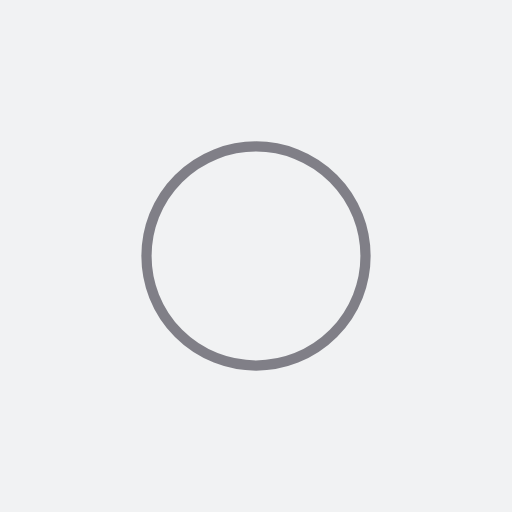
t = 0.00 s
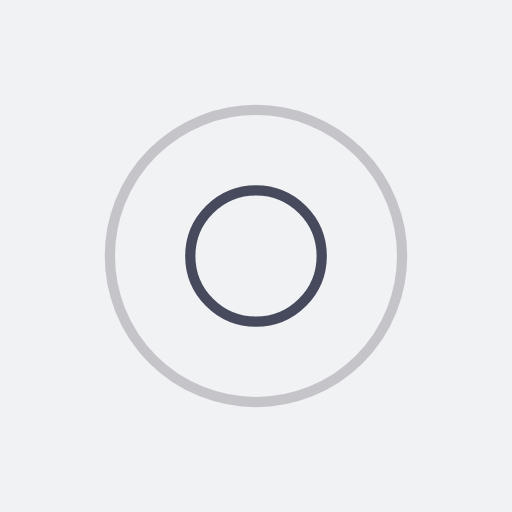
t = 0.41 s
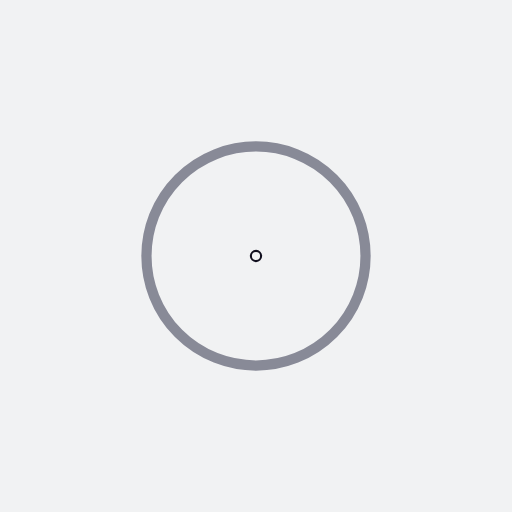
t = 0.82 s
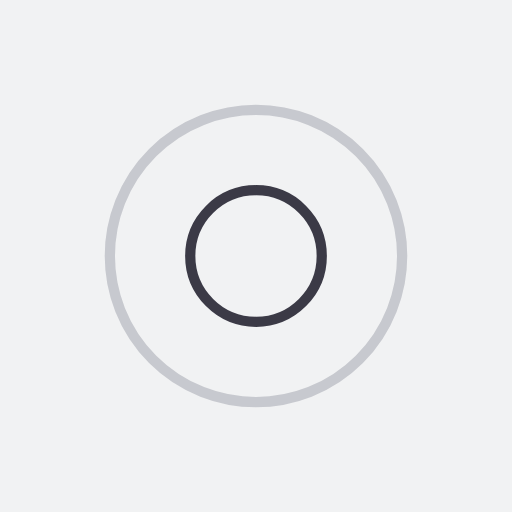
t = 1.23 s

The animated SVG that drew these frames (rendered in a browser with its animation timeline set to each time). Animation: 4 SMIL elements (animate=4); one cycle of 1.64 s, repeats indefinitely.

<?xml version="1.0" encoding="utf-8"?>
<svg xmlns="http://www.w3.org/2000/svg" xmlns:xlink="http://www.w3.org/1999/xlink" style="margin: auto; background: rgb(241, 242, 243); display: block; shape-rendering: auto; animation-play-state: running; animation-delay: 0s;" width="200px" height="200px" viewBox="0 0 100 100" preserveAspectRatio="xMidYMid">
<circle cx="50" cy="50" r="0" fill="none" stroke="#1e213a" stroke-width="2" style="animation-play-state: running; animation-delay: 0s;">
  <animate attributeName="r" repeatCount="indefinite" dur="1.639344262295082s" values="0;33" keyTimes="0;1" keySplines="0 0.2 0.8 1" calcMode="spline" begin="0s" style="animation-play-state: running; animation-delay: 0s;"></animate>
  <animate attributeName="opacity" repeatCount="indefinite" dur="1.639344262295082s" values="1;0" keyTimes="0;1" keySplines="0.2 0 0.8 1" calcMode="spline" begin="0s" style="animation-play-state: running; animation-delay: 0s;"></animate>
</circle><circle cx="50" cy="50" r="0" fill="none" stroke="#100e1d" stroke-width="2" style="animation-play-state: running; animation-delay: 0s;">
  <animate attributeName="r" repeatCount="indefinite" dur="1.639344262295082s" values="0;33" keyTimes="0;1" keySplines="0 0.2 0.8 1" calcMode="spline" begin="-0.819672131147541s" style="animation-play-state: running; animation-delay: 0s;"></animate>
  <animate attributeName="opacity" repeatCount="indefinite" dur="1.639344262295082s" values="1;0" keyTimes="0;1" keySplines="0.2 0 0.8 1" calcMode="spline" begin="-0.819672131147541s" style="animation-play-state: running; animation-delay: 0s;"></animate>
</circle>
<!-- [ldio] generated by https://loading.io/ --></svg>
